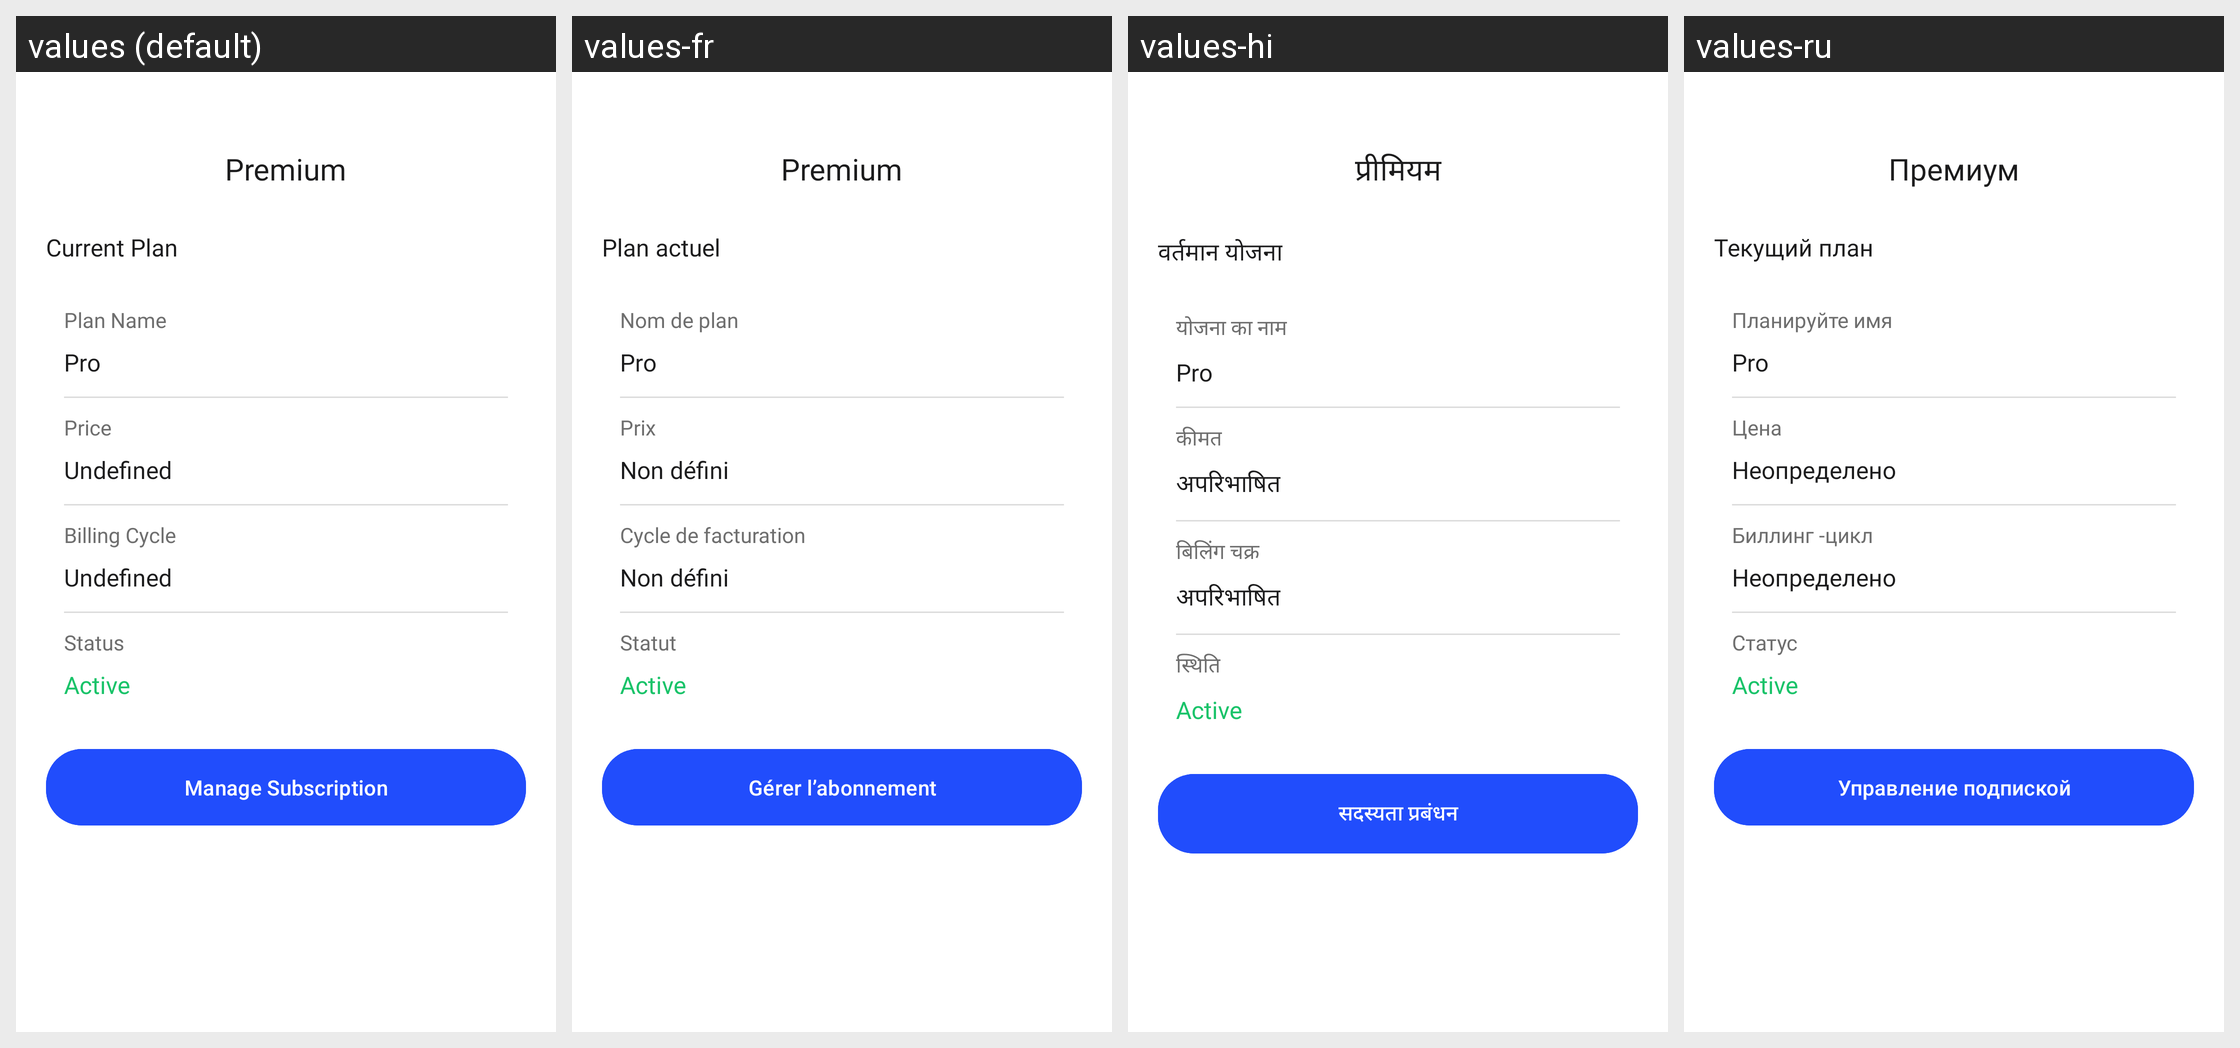

Translations of the strings shown on this Android screen, per locale in the grid:
Android screen res/layout/activity_premium.xml rendered under 4 locales, left to right: values (default), values-fr, values-hi, values-ru. Device: Nexus 5 (rendered at 1080×1920; each locale shown at half size, 540×960, under a caption strip naming it); theme Theme.TTSApp.
Other locales in the repository, not shown: values-ar, values-de, values-es, values-in, values-ja, values-pt, values-tr, values-ur, values-vi, values-zh.
Strings drawn on this screen, with the default value and each locale's value (text and hints the layout hard-codes, and strings that could not be matched under every locale, appear in the picture but are not listed):

premium
  values: Premium
  values-fr: Premium
  values-hi: प्रीमियम
  values-ru: Премиум

current_plan
  values: Current Plan
  values-fr: Plan actuel
  values-hi: वर्तमान योजना
  values-ru: Текущий план

plan_name
  values: Plan Name
  values-fr: Nom de plan
  values-hi: योजना का नाम
  values-ru: Планируйте имя

pro
  values: Pro
  values-fr: Pro
  values-hi: Pro  [not translated; the default value is used]
  values-ru: Pro  [not translated; the default value is used]

price
  values: Price
  values-fr: Prix
  values-hi: कीमत
  values-ru: Цена

undefined
  values: Undefined
  values-fr: Non défini
  values-hi: अपरिभाषित
  values-ru: Неопределено

billing_cycle
  values: Billing Cycle
  values-fr: Cycle de facturation
  values-hi: बिलिंग चक्र
  values-ru: Биллинг -цикл

status
  values: Status
  values-fr: Statut
  values-hi: स्थिति
  values-ru: Статус

subscription_management
  values: Manage Subscription
  values-fr: Gérer l’abonnement
  values-hi: सदस्यता प्रबंधन
  values-ru: Управление подпиской
